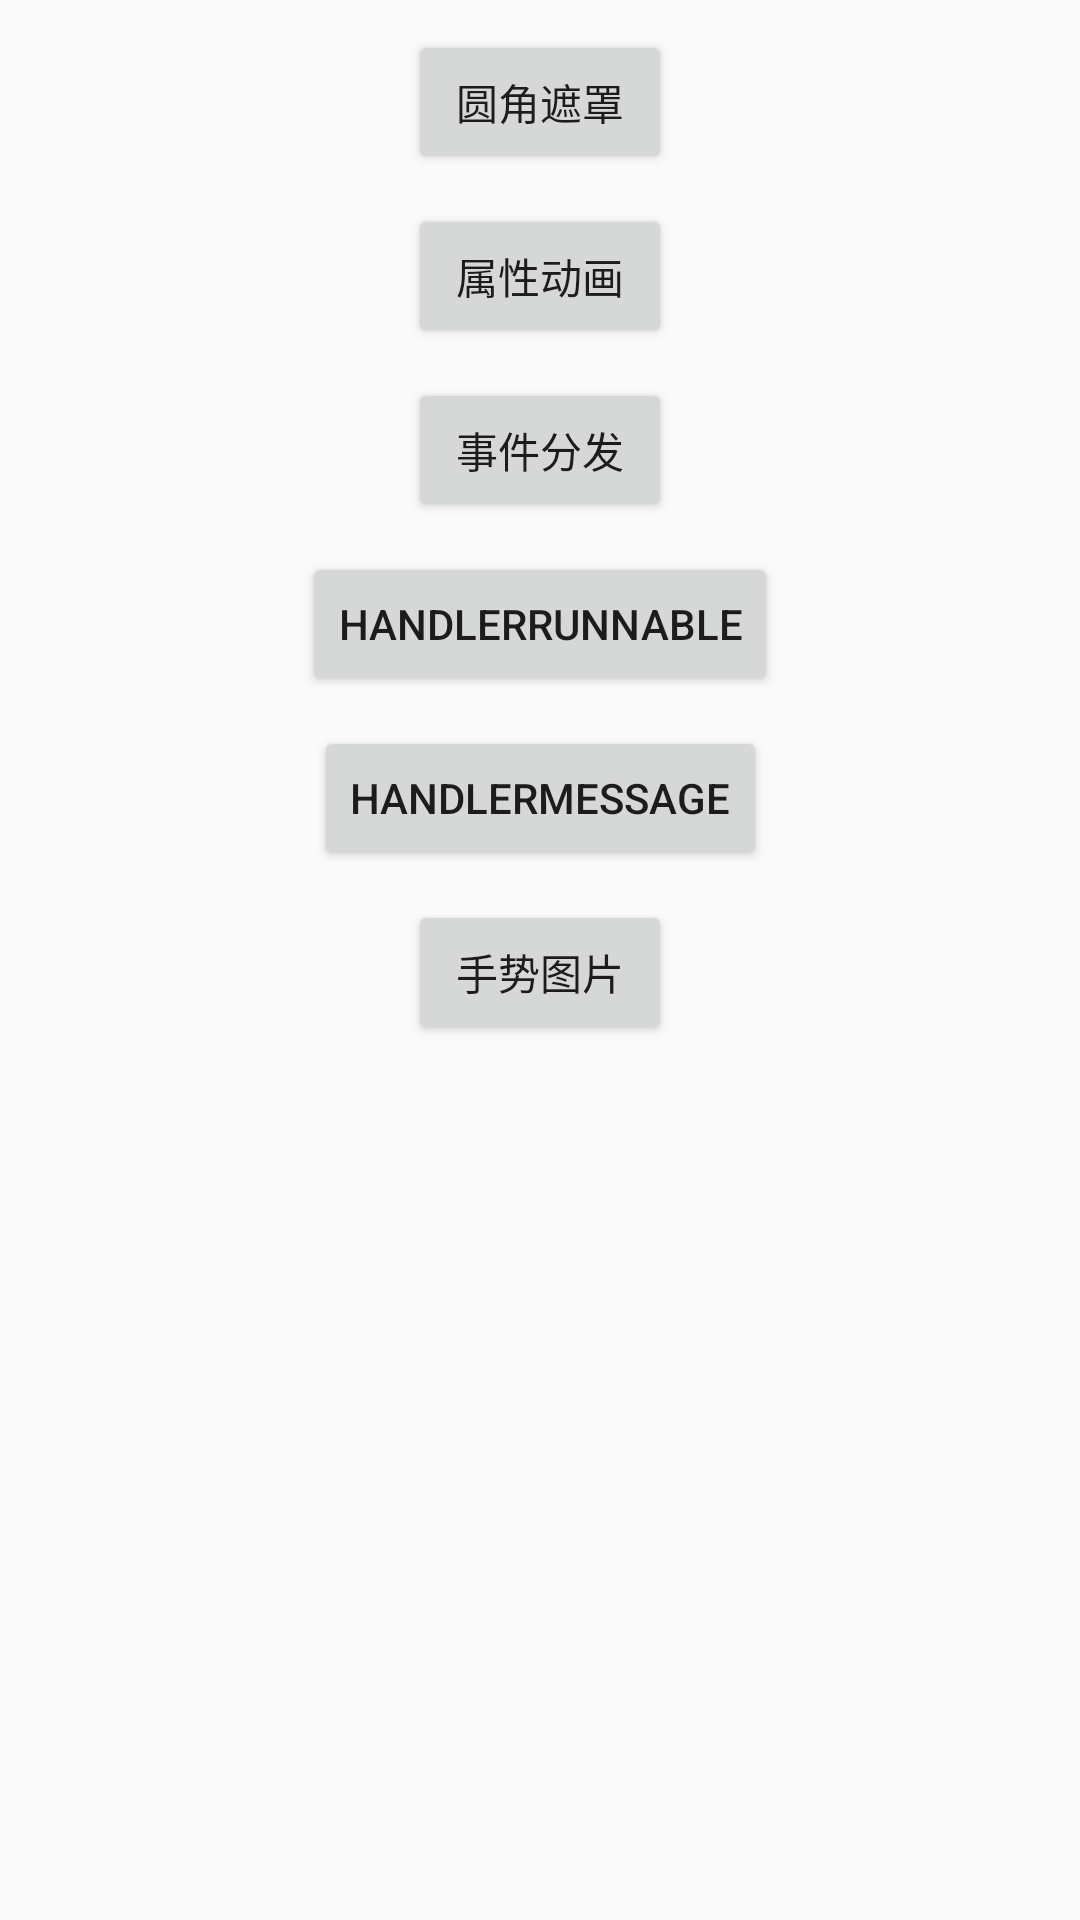

Here is an Android app screen rendered from its layout file. Give the layout XML and the strings, colors and styles it references.
<!-- AndroidManifest.xml: application theme AppTheme -->
<!-- res/layout/activity_main.xml -->
<?xml version="1.0" encoding="utf-8"?>
<android.support.constraint.ConstraintLayout xmlns:android="http://schemas.android.com/apk/res/android"
    xmlns:app="http://schemas.android.com/apk/res-auto"
    xmlns:tools="http://schemas.android.com/tools"
    android:layout_width="match_parent"
    android:layout_height="match_parent">

    <Button
        android:id="@+id/btn_corners_shadow"
        android:layout_width="wrap_content"
        android:layout_height="wrap_content"
        android:layout_marginEnd="8dp"
        android:layout_marginStart="8dp"
        android:layout_marginTop="10dp"
        android:text="@string/corner_shadow"
        app:layout_constraintEnd_toEndOf="parent"
        app:layout_constraintStart_toStartOf="parent"
        app:layout_constraintTop_toTopOf="parent" />

    <Button
        android:id="@+id/btn_property_animation"
        android:layout_width="wrap_content"
        android:layout_height="wrap_content"
        android:layout_marginEnd="8dp"
        android:layout_marginStart="8dp"
        android:layout_marginTop="10dp"
        android:text="@string/property_animation"
        app:layout_constraintEnd_toEndOf="parent"
        app:layout_constraintStart_toStartOf="parent"
        app:layout_constraintTop_toBottomOf="@+id/btn_corners_shadow" />

    <Button
        android:id="@+id/btn_dispatch_event"
        android:layout_width="wrap_content"
        android:layout_height="wrap_content"
        android:layout_marginEnd="8dp"
        android:layout_marginStart="8dp"
        android:layout_marginTop="10dp"
        android:text="@string/dispatch_event"
        app:layout_constraintEnd_toEndOf="parent"
        app:layout_constraintStart_toStartOf="parent"
        app:layout_constraintTop_toBottomOf="@+id/btn_property_animation" />

    <Button
        android:id="@+id/btn_handler_runnable"
        android:layout_width="wrap_content"
        android:layout_height="wrap_content"
        android:layout_marginEnd="8dp"
        android:layout_marginStart="8dp"
        android:layout_marginTop="10dp"
        android:text="@string/handler_runnable"
        app:layout_constraintEnd_toEndOf="parent"
        app:layout_constraintStart_toStartOf="parent"
        app:layout_constraintTop_toBottomOf="@+id/btn_dispatch_event" />

    <Button
        android:id="@+id/btn_handler_message"
        android:layout_width="wrap_content"
        android:layout_height="wrap_content"
        android:layout_marginEnd="8dp"
        android:layout_marginStart="8dp"
        android:layout_marginTop="10dp"
        android:text="@string/handler_message"
        app:layout_constraintEnd_toEndOf="parent"
        app:layout_constraintStart_toStartOf="parent"
        app:layout_constraintTop_toBottomOf="@+id/btn_handler_runnable" />



    <Button
        android:id="@+id/btn_gesture_image"
        android:layout_width="wrap_content"
        android:layout_height="wrap_content"
        android:layout_marginEnd="8dp"
        android:layout_marginStart="8dp"
        android:layout_marginTop="10dp"
        android:text="@string/gesture_image"
        app:layout_constraintEnd_toEndOf="parent"
        app:layout_constraintStart_toStartOf="parent"
        app:layout_constraintTop_toBottomOf="@+id/btn_handler_message" />
</android.support.constraint.ConstraintLayout>
<!-- resources referenced by this layout -->
<resources>
  <string name="corner_shadow">圆角遮罩</string>
  <string name="dispatch_event">事件分发</string>
  <string name="gesture_image">手势图片</string>
  <string name="handler_message">HandlerMessage</string>
  <string name="handler_runnable">HandlerRunnable</string>
  <string name="property_animation">属性动画</string>
  <style name="AppTheme" parent="Theme.AppCompat.Light.DarkActionBar">
          
          <item name="colorPrimary">@color/colorPrimary</item>
          <item name="colorPrimaryDark">@color/colorPrimaryDark</item>
          <item name="colorAccent">@color/colorAccent</item>
      </style>
  <!-- not gathered from this repository: default colours our renderer supplied (Android Studio template values) -->
  <color name="colorPrimary">#FF6200EE</color>
  <color name="colorPrimaryDark">#FF3700B3</color>
  <color name="colorAccent">#FF03DAC5</color>
</resources>
